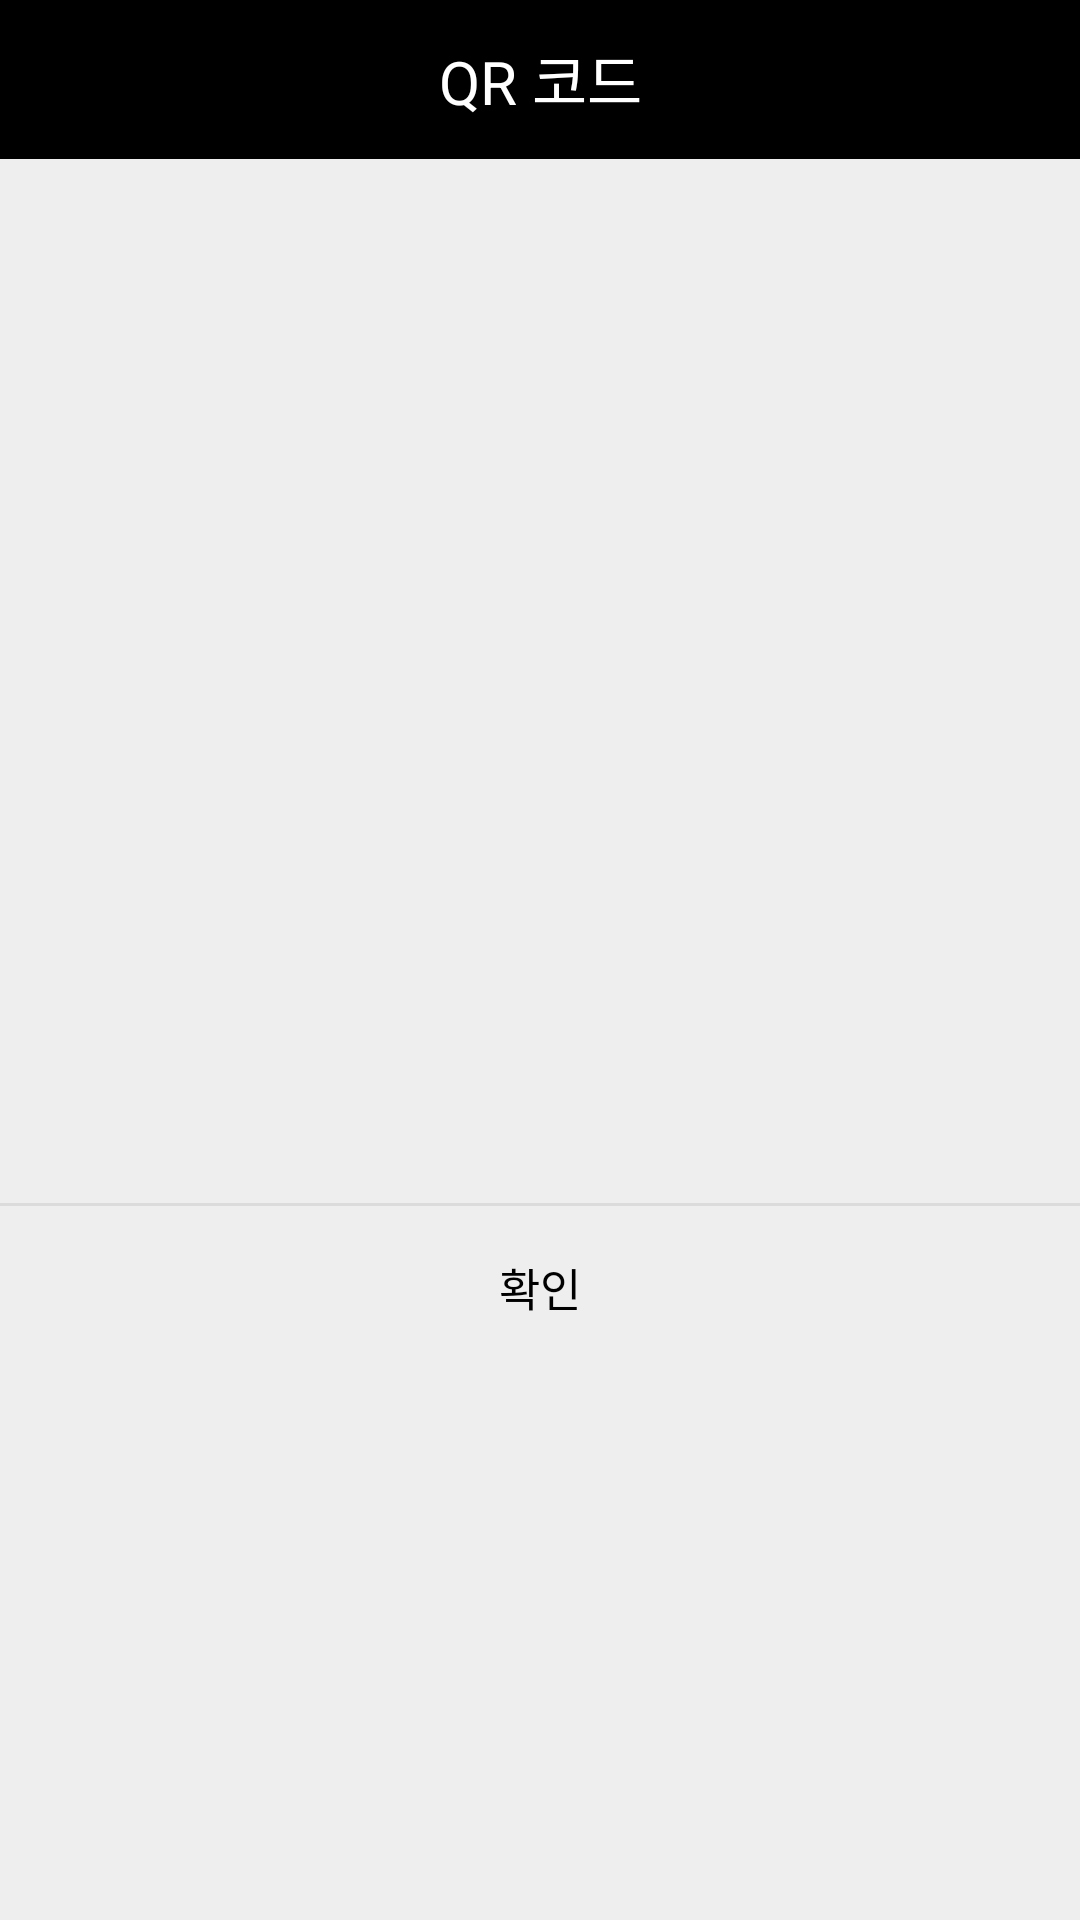

This screen was rendered from an Android layout file. Write that file and the resources it references.
<!-- AndroidManifest.xml: application theme Theme.User -->
<!-- res/layout/activity_popup.xml -->
<?xml version="1.0" encoding="utf-8"?>
<LinearLayout xmlns:android="http://schemas.android.com/apk/res/android"
    android:layout_width="wrap_content"
    android:layout_height="wrap_content"
    android:background="#eeeeee"
    android:orientation="vertical">

    
    <LinearLayout
        android:layout_width="match_parent"
        android:layout_height="wrap_content"
        android:orientation="horizontal">

        <TextView
            android:layout_width="match_parent"
            android:layout_height="53dp"
            android:background="@color/black"
            android:gravity="center"
            android:text="QR 코드"
            android:textColor="@color/white"
            android:textSize="20sp" />
    </LinearLayout>

    <LinearLayout
        android:layout_width="match_parent"
        android:layout_height="wrap_content"
        android:orientation="vertical"
        android:padding="24dp">

        <ImageView
            android:id="@+id/qrcode"
            android:layout_width="300dp"
            android:layout_height="300dp"
            android:layout_gravity="center" />
    </LinearLayout>

    <View
        android:layout_width="match_parent"
        android:layout_height="1dp"
        android:background="#66bdbdbd" />

    
    <LinearLayout
        android:layout_width="match_parent"
        android:layout_height="wrap_content"
        android:gravity="center"
        android:orientation="horizontal">

        <Button
            android:layout_width="match_parent"
            android:layout_height="53dp"
            android:background="#00000000"
            android:gravity="center"
            android:onClick="mOnClose"
            android:padding="16dp"
            android:text="확인"
            android:textColor="@color/black"
            android:textSize="15sp" />
    </LinearLayout>
    
</LinearLayout>
<!-- resources referenced by this layout -->
<resources>
  <color name="black">#FF000000</color>
  <color name="white">#FFFFFFFF</color>
  <style name="Theme.User" parent="Theme.MaterialComponents.DayNight.DarkActionBar">
          
          <item name="colorPrimary">@color/white</item>
          <item name="colorPrimaryVariant">@color/black</item>
          <item name="colorOnPrimary">@color/white</item>
          
          <item name="colorSecondary">@color/teal_200</item>
          <item name="colorSecondaryVariant">@color/teal_700</item>
          <item name="colorOnSecondary">@color/black</item>
          
          <item name="android:statusBarColor" tools:targetApi="l">?attr/colorPrimaryVariant</item>
          
          <item name="windowActionBar">false</item>
          <item name="windowNoTitle">true</item>
          <item name="android:actionOverflowButtonStyle">@style/AppTheme.OverFlow</item>
      </style>
  <color name="teal_200">#FF03DAC5</color>
  <color name="teal_700">#FF018786</color>
  <style name="AppTheme.OverFlow" parent="Widget.AppCompat.ActionButton.Overflow">
          <item name="android:tint">@color/white</item>
      </style>
</resources>
